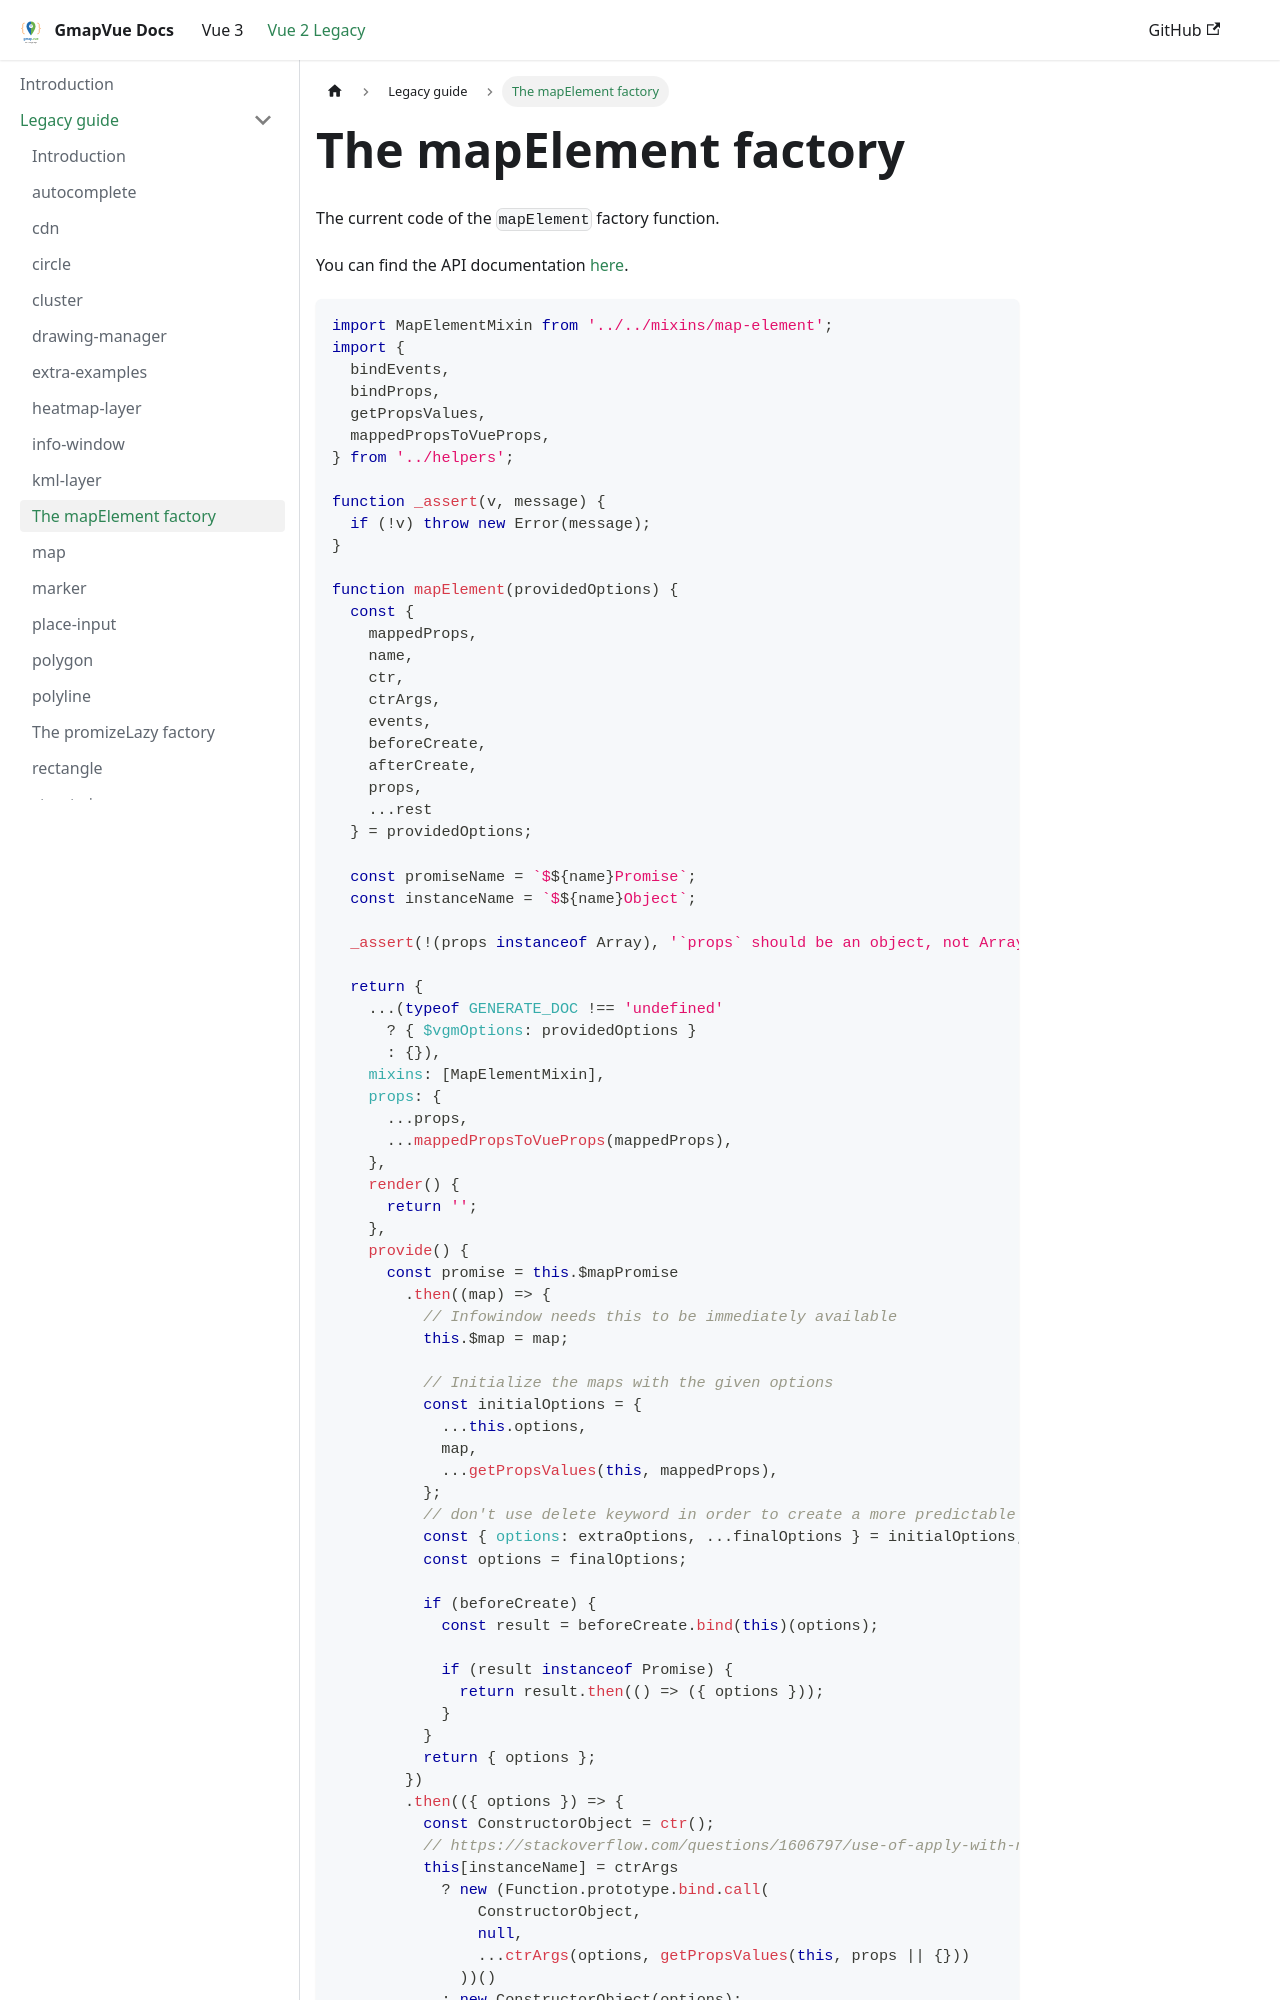

repository: diegoazh/gmap-vue · page: docs/vue-2-version/guide/map-element-factory/index.html · generator: docusaurus

# The mapElement factory

The current code of the `mapElement` factory function.

You can find the API documentation [here](/docs/vue-2-version/code/utils/factories/map-element).

```js
import MapElementMixin from '../../mixins/map-element';
import {
  bindEvents,
  bindProps,
  getPropsValues,
  mappedPropsToVueProps,
} from '../helpers';

function _assert(v, message) {
  if (!v) throw new Error(message);
}

function mapElement(providedOptions) {
  const {
    mappedProps,
    name,
    ctr,
    ctrArgs,
    events,
    beforeCreate,
    afterCreate,
    props,
    ...rest
  } = providedOptions;

  const promiseName = `$${name}Promise`;
  const instanceName = `$${name}Object`;

  _assert(!(props instanceof Array), '`props` should be an object, not Array');

  return {
    ...(typeof GENERATE_DOC !== 'undefined'
      ? { $vgmOptions: providedOptions }
      : {}),
    mixins: [MapElementMixin],
    props: {
      ...props,
      ...mappedPropsToVueProps(mappedProps),
    },
    render() {
      return '';
    },
    provide() {
      const promise = this.$mapPromise
        .then((map) => {
          // Infowindow needs this to be immediately available
          this.$map = map;

          // Initialize the maps with the given options
          const initialOptions = {
            ...this.options,
            map,
            ...getPropsValues(this, mappedProps),
          };
          // don't use delete keyword in order to create a more predictable code for the engine
          const { options: extraOptions, ...finalOptions } = initialOptions; // delete the extra options
          const options = finalOptions;

          if (beforeCreate) {
            const result = beforeCreate.bind(this)(options);
